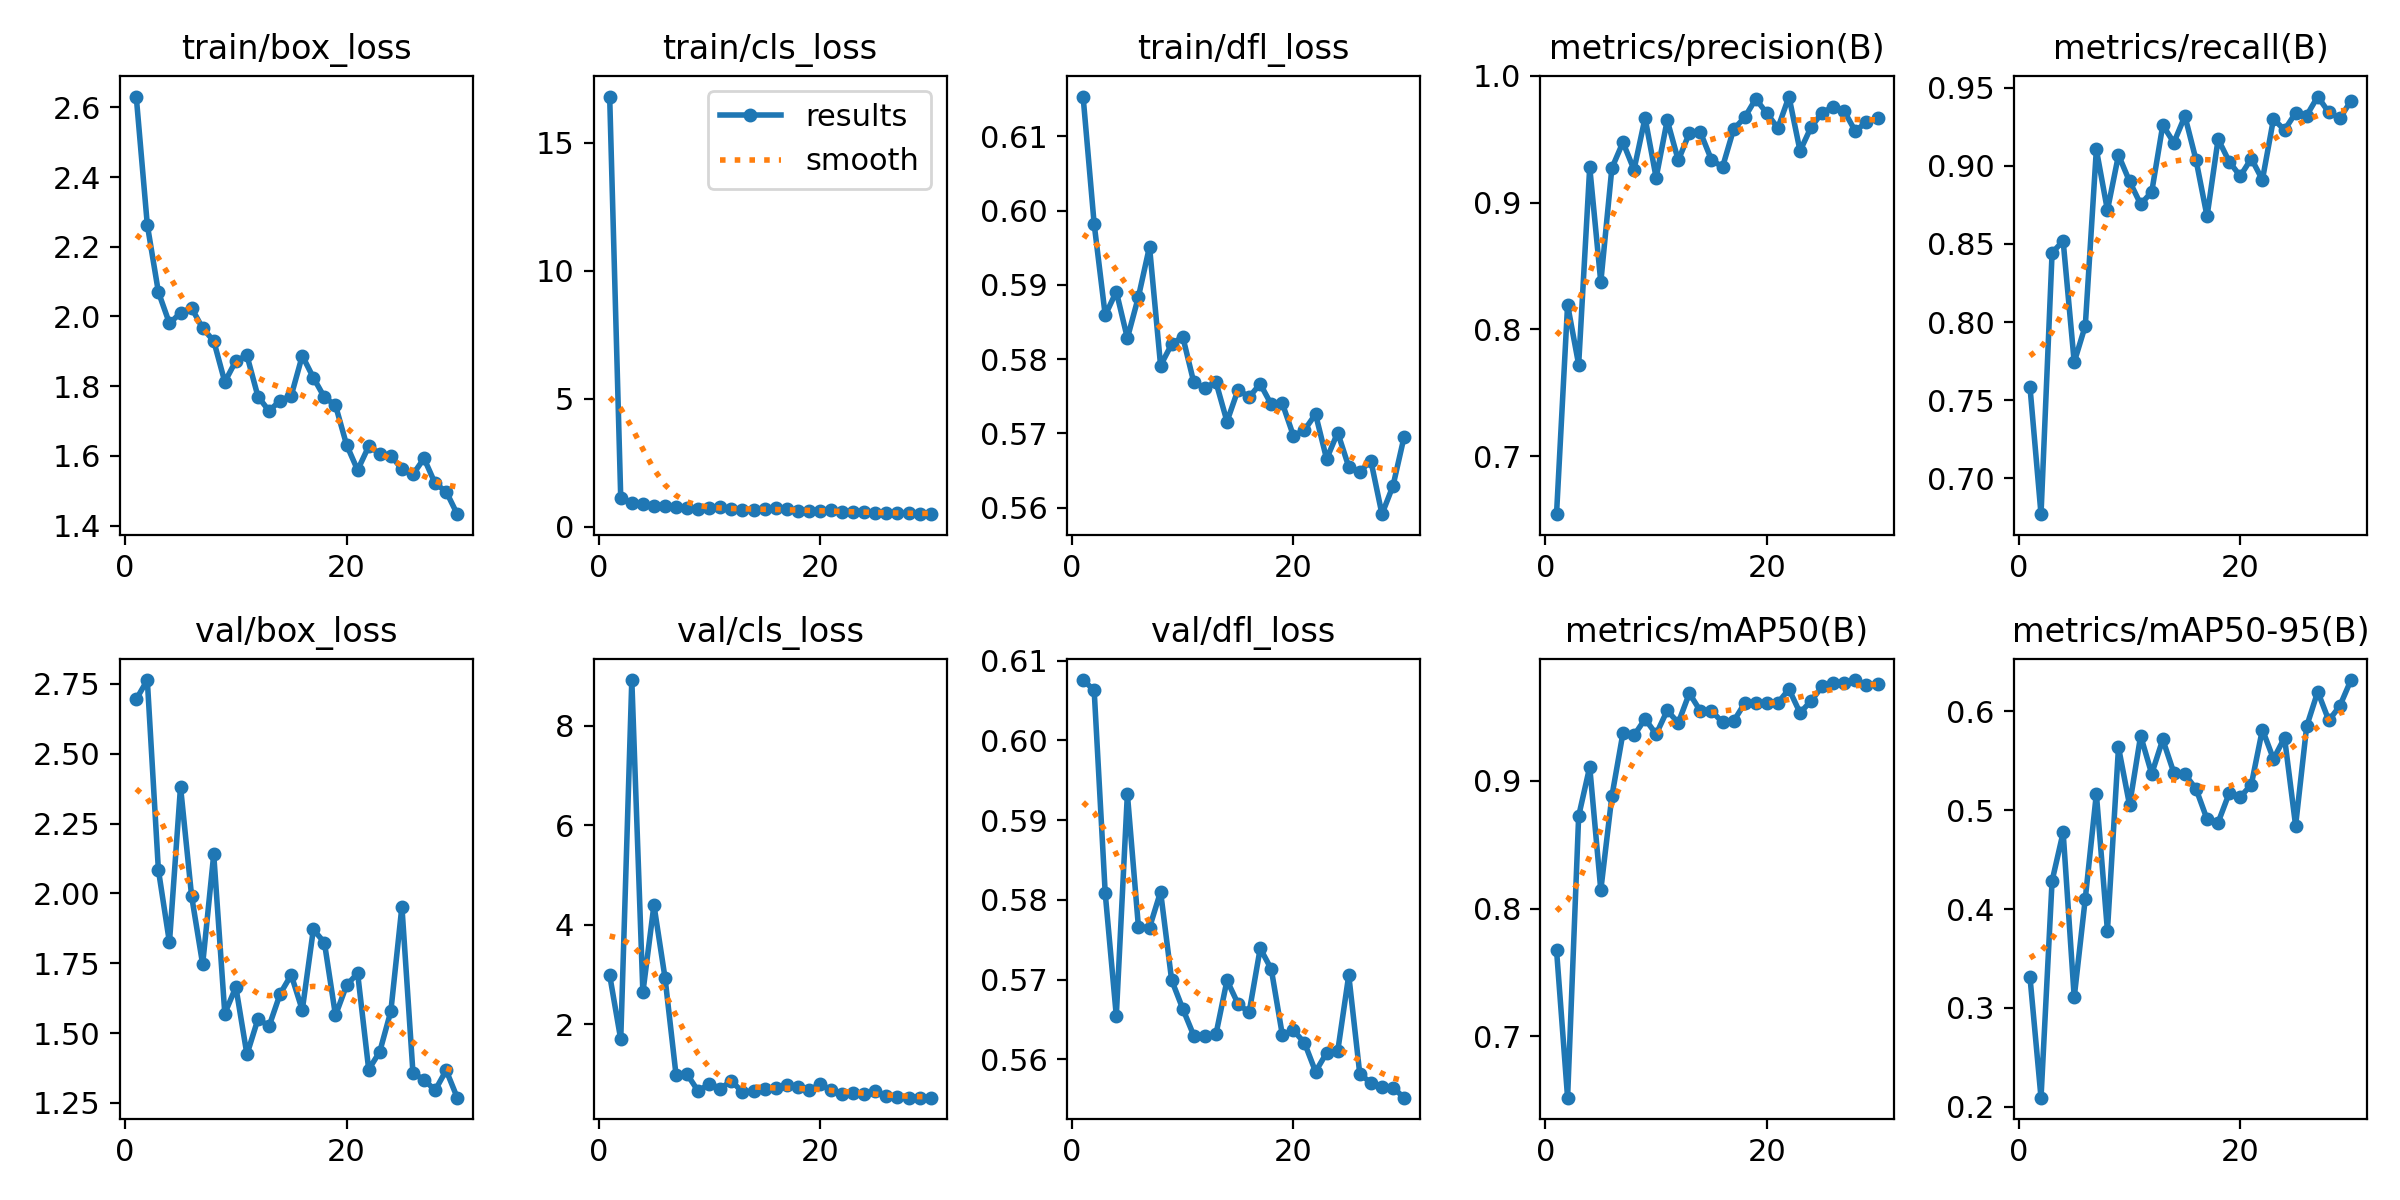

Values plotted in this chart, from the file beside it:
epoch, train/box_loss, train/cls_loss, train/dfl_loss, metrics/precision(B), metrics/recall(B), metrics/mAP50(B), metrics/mAP50-95(B), val/box_loss, val/cls_loss, val/dfl_loss, lr/pg0, lr/pg1, lr/pg2
1, 2.631, 16.8, 0.6154, 0.6544, 0.7588, 0.7677, 0.3316, 2.695, 2.992, 0.6076, 0.07813, 0.001468, 0.001468
2, 2.263, 1.122, 0.5982, 0.8194, 0.677, 0.6521, 0.2093, 2.764, 1.7, 0.6063, 0.05582, 0.002861, 0.002861
3, 2.07, 0.9086, 0.5859, 0.7723, 0.8444, 0.8724, 0.4285, 2.084, 8.921, 0.5808, 0.03342, 0.004156, 0.004156
4, 1.98, 0.8652, 0.5891, 0.928, 0.8519, 0.9109, 0.4775, 1.824, 2.643, 0.5655, 0.01091, 0.005352, 0.005352
5, 2.01, 0.8237, 0.5828, 0.8372, 0.7743, 0.8145, 0.3108, 2.382, 4.4, 0.5933, 0.005459, 0.005459, 0.005459
6, 2.024, 0.8044, 0.5884, 0.9272, 0.7977, 0.8878, 0.4106, 1.991, 2.938, 0.5766, 0.005252, 0.005252, 0.005252
7, 1.966, 0.775, 0.5951, 0.9476, 0.9105, 0.9372, 0.5165, 1.746, 0.9775, 0.5765, 0.005044, 0.005044, 0.005044
8, 1.93, 0.7304, 0.5791, 0.9259, 0.8716, 0.9354, 0.3781, 2.14, 0.9982, 0.581, 0.004836, 0.004836, 0.004836
9, 1.812, 0.6833, 0.582, 0.9668, 0.9069, 0.9484, 0.5636, 1.57, 0.6585, 0.5699, 0.004629, 0.004629, 0.004629
10, 1.873, 0.732, 0.583, 0.9196, 0.8901, 0.9364, 0.5051, 1.665, 0.8095, 0.5664, 0.004421, 0.004421, 0.004421
11, 1.888, 0.7782, 0.5769, 0.965, 0.8755, 0.955, 0.5752, 1.423, 0.7127, 0.563, 0.004214, 0.004214, 0.004214
12, 1.77, 0.6777, 0.5761, 0.9333, 0.8833, 0.9453, 0.5367, 1.55, 0.8651, 0.5629, 0.004006, 0.004006, 0.004006
13, 1.729, 0.6546, 0.5769, 0.9548, 0.9261, 0.9685, 0.5715, 1.524, 0.6404, 0.5631, 0.003798, 0.003798, 0.003798
14, 1.759, 0.6642, 0.5716, 0.9553, 0.9149, 0.9545, 0.5378, 1.64, 0.663, 0.5699, 0.00359, 0.00359, 0.00359
15, 1.773, 0.6947, 0.5759, 0.9337, 0.9319, 0.9546, 0.5362, 1.708, 0.6991, 0.567, 0.003383, 0.003383, 0.003383
16, 1.887, 0.7084, 0.5749, 0.9281, 0.9039, 0.9457, 0.5216, 1.582, 0.7314, 0.5659, 0.003175, 0.003175, 0.003175
17, 1.825, 0.6824, 0.5767, 0.9579, 0.8677, 0.9466, 0.4908, 1.871, 0.7766, 0.5739, 0.002968, 0.002968, 0.002968
18, 1.768, 0.6236, 0.5739, 0.9672, 0.9171, 0.9607, 0.4875, 1.824, 0.7399, 0.5713, 0.00276, 0.00276, 0.00276
19, 1.745, 0.6247, 0.574, 0.9818, 0.9027, 0.9606, 0.5172, 1.563, 0.6781, 0.5631, 0.002552, 0.002552, 0.002552
20, 1.632, 0.6047, 0.5697, 0.9704, 0.8934, 0.9609, 0.5133, 1.671, 0.7991, 0.5636, 0.002345, 0.002345, 0.002345
21, 1.559, 0.6534, 0.5704, 0.9588, 0.9047, 0.961, 0.5258, 1.714, 0.6893, 0.5621, 0.002137, 0.002137, 0.002137
22, 1.628, 0.5871, 0.5726, 0.9836, 0.8911, 0.9716, 0.5815, 1.369, 0.5936, 0.5585, 0.001929, 0.001929, 0.001929
23, 1.607, 0.5608, 0.5665, 0.9407, 0.93, 0.9531, 0.5518, 1.433, 0.6181, 0.5608, 0.001722, 0.001722, 0.001722
24, 1.601, 0.5609, 0.5701, 0.9596, 0.923, 0.9625, 0.5733, 1.578, 0.6027, 0.561, 0.001514, 0.001514, 0.001514
25, 1.562, 0.5482, 0.5655, 0.9709, 0.9338, 0.9738, 0.4843, 1.953, 0.6652, 0.5706, 0.001306, 0.001306, 0.001306
26, 1.547, 0.5379, 0.5648, 0.9756, 0.9322, 0.9767, 0.5847, 1.357, 0.5606, 0.5581, 0.001099, 0.001099, 0.001099
27, 1.593, 0.5407, 0.5663, 0.972, 0.9444, 0.9765, 0.6198, 1.333, 0.5413, 0.5571, 0.000891, 0.000891, 0.000891
28, 1.521, 0.5183, 0.5591, 0.9562, 0.9342, 0.9788, 0.5907, 1.295, 0.5311, 0.5566, 0.0006833, 0.0006833, 0.0006833
29, 1.498, 0.4969, 0.5629, 0.9637, 0.9304, 0.9747, 0.6054, 1.367, 0.5293, 0.5565, 0.0004757, 0.0004757, 0.0004757
30, 1.433, 0.4867, 0.5695, 0.9666, 0.9416, 0.9757, 0.6315, 1.268, 0.5289, 0.5552, 0.000268, 0.000268, 0.000268
